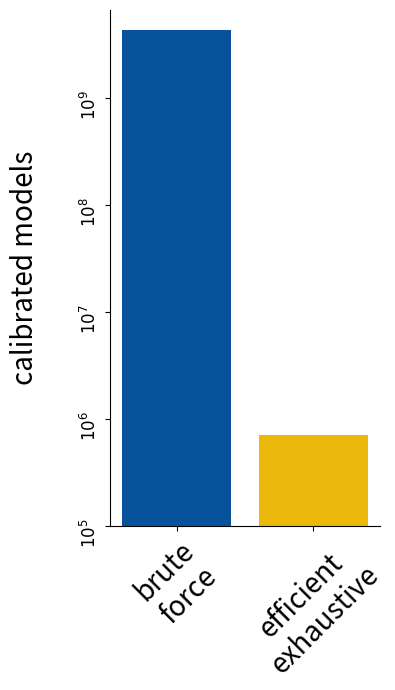

Reproduce this figure in Python.
"""Get the fraction of calibrated models for the large scale example."""
import matplotlib.pyplot as plt


# colors
COLOR_ORANGE = '#eab90c'
COLOR_BLUE = '#07529a'

# data in dicts
# n_model_calibrations = {'FAMOS': 1077, 'efficient \n exhaustive': 710654, 'brute \n force': 2**32}
# time_model_calibrations = {'FAMOS': 13559, 'efficient \n exhaustive': 2326697, 'brute \n force$^*$': 14044543057}

n_model_calibrations = {'brute\nforce': 2**32, 'efficient\nexhaustive': 710654}
time_model_calibrations = {'brute\nforce$^*$': 14044543057, 'efficient\nexhaustive': 2326697}



# Plotting the bar graph with blue color
plt.figure(figsize=(4, 7))
plt.bar(n_model_calibrations.keys(), n_model_calibrations.values(), color=[COLOR_BLUE, COLOR_ORANGE])
# plt.bar(time_model_calibrations.keys(), time_model_calibrations.values(), color=[COLOR_BLUE, COLOR_ORANGE])

# Setting y-axis to logarithmic scale
plt.yscale('log')

# Set y-ticks at specified powers of 10
yticks = [10**5, 10**6, 10**7, 10**8, 10**9]
plt.yticks(yticks, [f'$10^{i}$' for i in range(5, 10)], fontsize=16, rotation=90)
# yticks = [10**i for i in [5, 7, 9, 11]]
# plt.yticks(yticks, [f'$10^{{{i}}}$' for i in [5, 7, 9, 11]])

plt.ylabel('calibrated models\n', fontsize=20)
# plt.ylabel('calibration time [s]\n', fontsize=20)

# Removing top and right spines to eliminate box around the plot
plt.gca().spines['top'].set_visible(False)
plt.gca().spines['right'].set_visible(False)

# Remove minor ticks
plt.gca().yaxis.set_minor_locator(plt.NullLocator())

# set font sizes
plt.gca().yaxis.set_tick_params(labelsize=12)
plt.gca().xaxis.set_tick_params(labelsize=20, rotation=45)

plt.tight_layout()

plt.savefig('Figure_4_A.png', dpi=450)

# Show the plot
plt.show()

